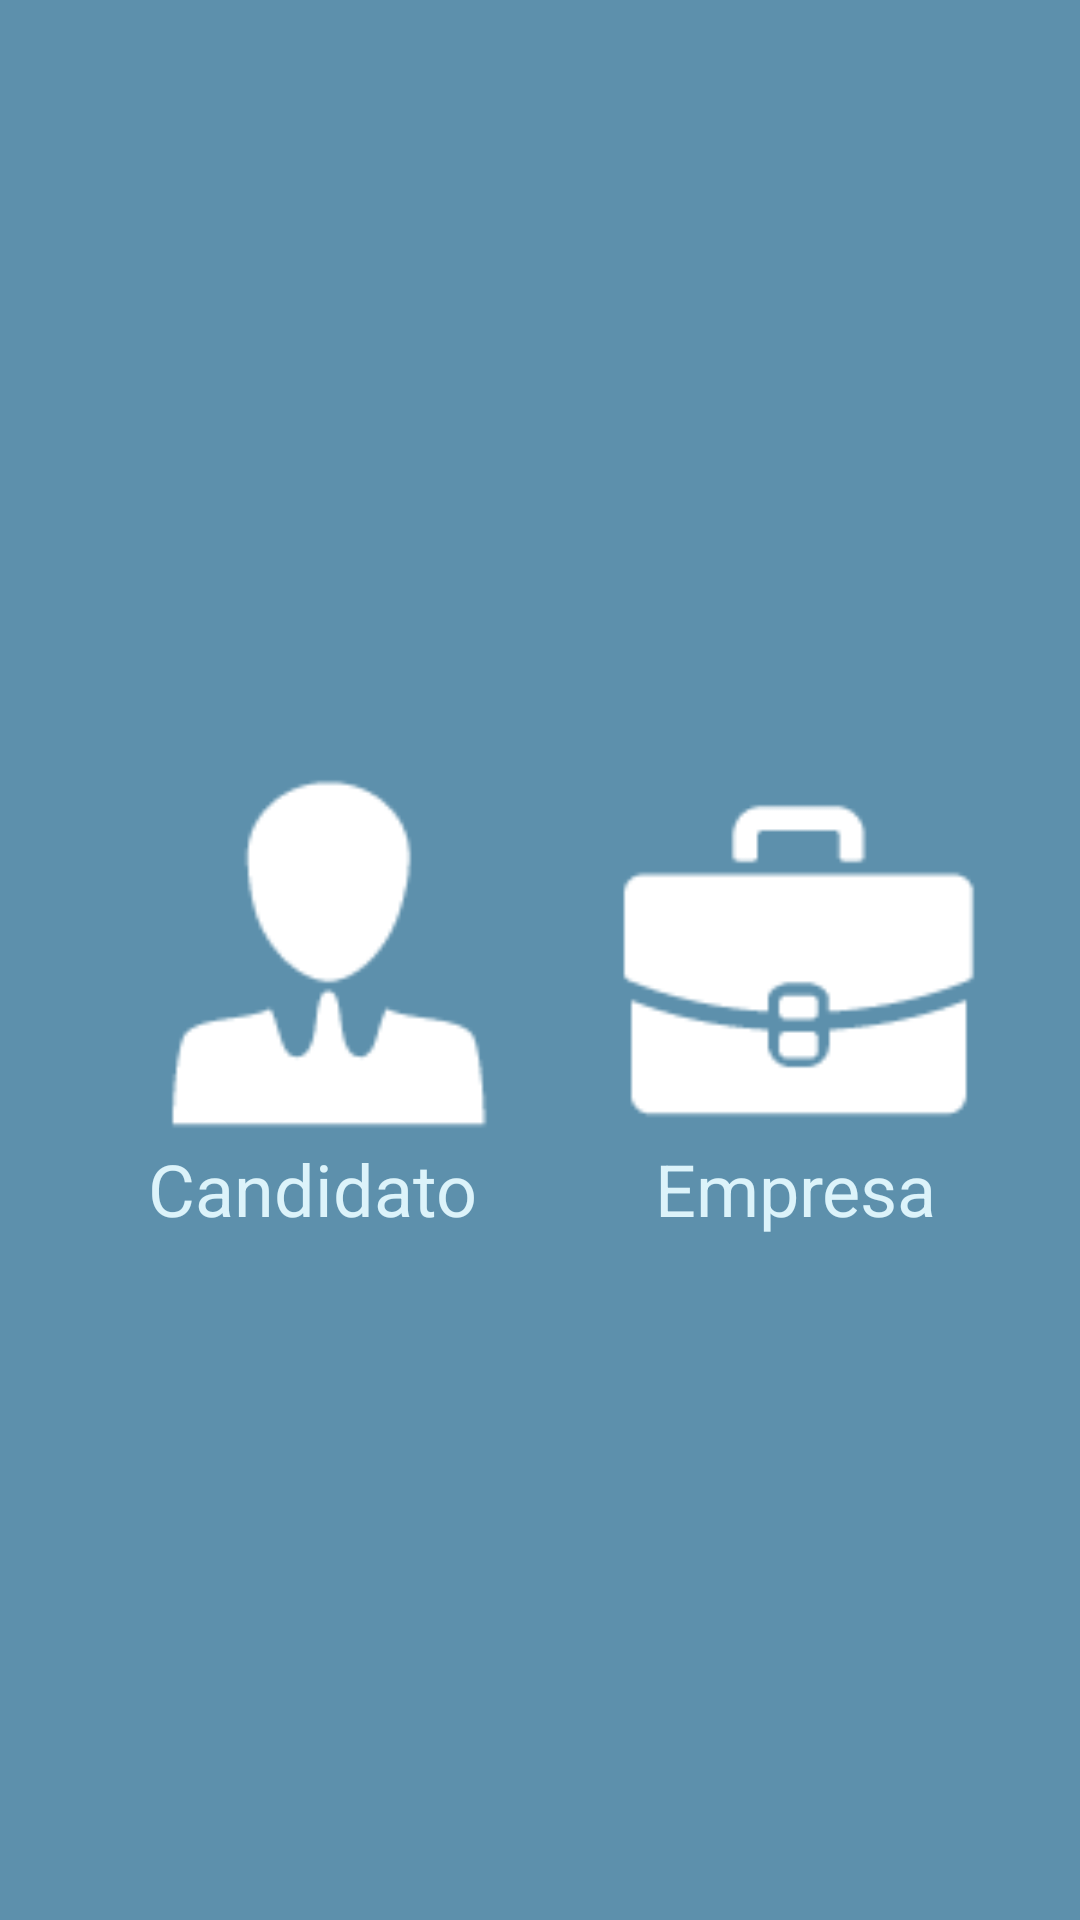

Here is an Android app screen rendered from its layout file. Give the layout XML and the strings, colors and styles it references.
<!-- AndroidManifest.xml: application theme AppTheme -->
<!-- res/layout/activity_escoger_perfil.xml -->
<?xml version="1.0" encoding="utf-8"?>
<android.support.constraint.ConstraintLayout xmlns:android="http://schemas.android.com/apk/res/android"
    xmlns:app="http://schemas.android.com/apk/res-auto"
    xmlns:tools="http://schemas.android.com/tools"
    android:layout_width="match_parent"
    android:layout_height="match_parent"
    android:background="@color/colorfondo"
    tools:context=".Escoger_perfil_Activity">

    <ImageView
        android:id="@+id/imageView3"
        android:layout_width="313dp"
        android:layout_height="168dp"
        android:layout_marginStart="8dp"
        android:layout_marginTop="40dp"
        android:layout_marginEnd="8dp"
        app:layout_constraintEnd_toEndOf="parent"
        app:layout_constraintStart_toStartOf="parent"
        app:layout_constraintTop_toTopOf="parent"
        tools:srcCompat="@tools:sample/avatars[2]" />

    <TextView
        android:id="@+id/textView1"
        android:layout_width="wrap_content"
        android:layout_height="wrap_content"
        android:layout_marginTop="2dp"
        android:layout_marginEnd="8dp"
        android:layout_marginBottom="8dp"
        android:text="@string/text_candidato"
        android:textColor="@color/colorMenu"
        android:textSize="24dp"
        app:layout_constraintBottom_toBottomOf="parent"
        app:layout_constraintEnd_toEndOf="@+id/bcandidato"
        app:layout_constraintHorizontal_bias="0.685"
        app:layout_constraintStart_toStartOf="@+id/bcandidato"
        app:layout_constraintTop_toBottomOf="@+id/bcandidato"
        app:layout_constraintVertical_bias="0.0"
        tools:ignore="MissingConstraints" />

    <TextView
        android:id="@+id/textView2"
        android:layout_width="wrap_content"
        android:layout_height="wrap_content"
        android:layout_marginTop="2dp"
        android:layout_marginBottom="8dp"
        android:text="@string/text_empresa"
        android:textColor="@color/colorMenu"
        android:textSize="24dp"
        app:layout_constraintBottom_toBottomOf="parent"
        app:layout_constraintEnd_toEndOf="@+id/bempresa"
        app:layout_constraintHorizontal_bias="0.482"
        app:layout_constraintStart_toStartOf="@+id/bempresa"
        app:layout_constraintTop_toBottomOf="@+id/bempresa"
        app:layout_constraintVertical_bias="0.0"
        tools:ignore="MissingConstraints" />

    <ImageButton
        android:id="@+id/bcandidato"
        android:layout_width="120dp"
        android:layout_height="120dp"
        android:layout_marginStart="48dp"
        android:layout_marginTop="50dp"
        android:background="@drawable/blancopersona"
        app:layout_constraintStart_toStartOf="parent"
        app:layout_constraintTop_toBottomOf="@+id/imageView3" />

    <ImageButton
        android:id="@+id/bempresa"
        android:layout_width="120dp"
        android:layout_height="120dp"
        android:layout_marginStart="8dp"
        android:layout_marginTop="50dp"
        android:layout_marginEnd="8dp"
        android:background="@drawable/blancomaleta"
        app:layout_constraintEnd_toEndOf="parent"
        app:layout_constraintHorizontal_bias="0.532"
        app:layout_constraintStart_toEndOf="@+id/bcandidato"
        app:layout_constraintTop_toBottomOf="@+id/imageView3" />


</android.support.constraint.ConstraintLayout>
<!-- resources referenced by this layout -->
<resources>
  <color name="colorMenu">#DCF3FA</color>
  
  //colores del diseño
  <color name="colorfondo">#5d90ac</color>
  <!-- drawable blancomaleta: png bitmap (drawable-v21, 1128 bytes) -->
  <!-- drawable blancopersona: png bitmap (drawable-v21, 1236 bytes) -->
  <string name="text_candidato">Candidato</string>
  <string name="text_empresa">Empresa</string>
  <style name="AppTheme" parent="Theme.AppCompat.Light.DarkActionBar">
          
          <item name="colorPrimary">@color/colorPrimary</item>
          <item name="colorPrimaryDark">@color/colorPrimaryDark</item>
          <item name="colorAccent">@color/colorAccent</item>
      </style>
  <color name="colorPrimary">#2871C0</color>
  <color name="colorPrimaryDark">#0E4785</color>
  <color name="colorAccent">#2F9DE7</color>
</resources>
